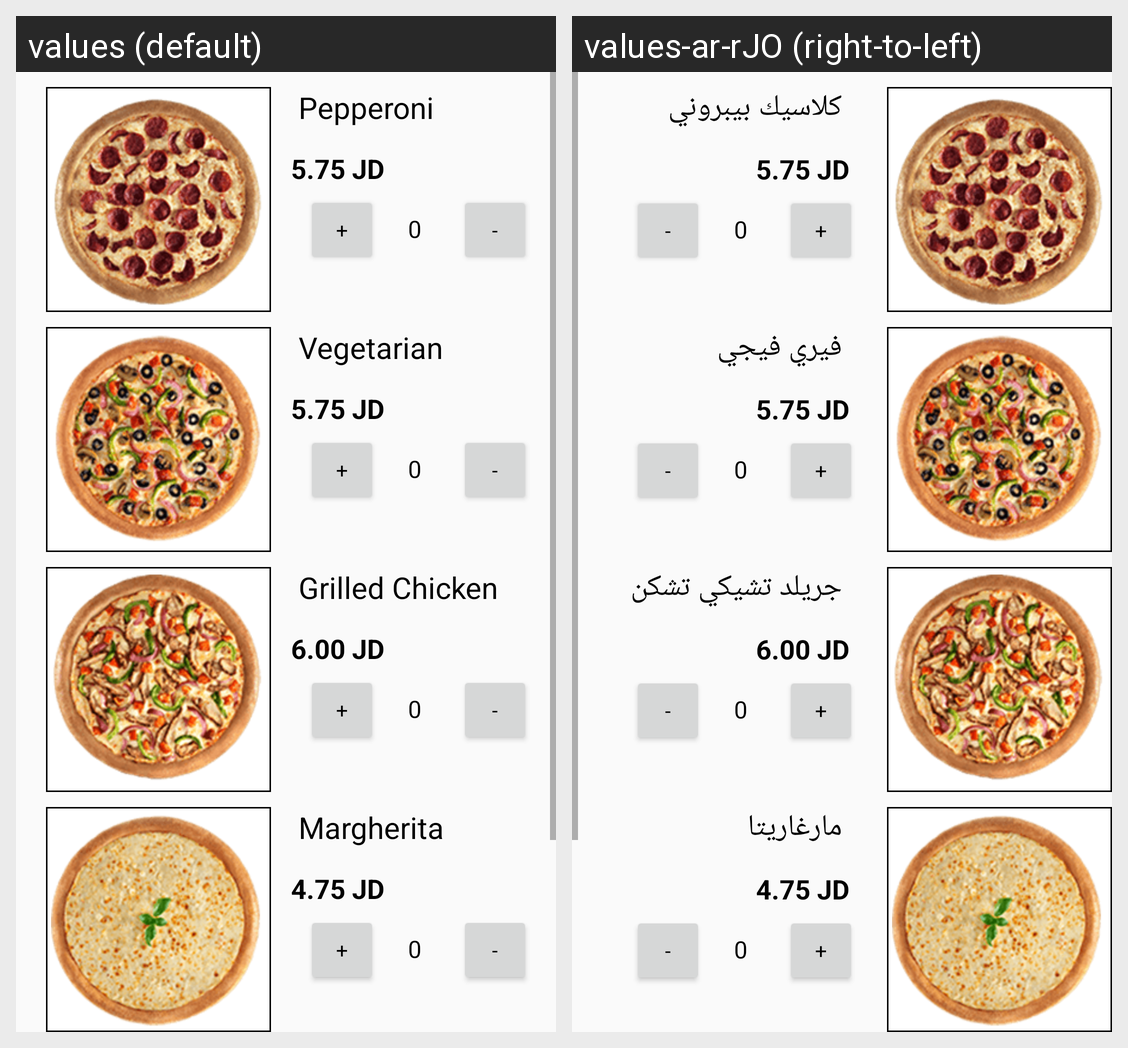

Strings drawn on this Android screen and how each of the app's shown locales translates them:
Android screen res/layout/activity_pizza.xml rendered under 2 locales, left to right: values (default), values-ar-rJO (right-to-left). Device: Nexus 5 (rendered at 1080×1920; each locale shown at half size, 540×960, under a caption strip naming it); theme AppTheme.
Strings drawn on this screen, with the default value and each locale's value (text and hints the layout hard-codes, and strings that could not be matched under every locale, appear in the picture but are not listed):

pepperoni
  values: Pepperoni
  values-ar-rJO: كلاسيك بيبروني

VEGETARIAN
  values: Vegetarian
  values-ar-rJO: فيري فيجي

GRILLED_CHICKEN
  values: Grilled Chicken
  values-ar-rJO: جريلد تشيكي تشكن

MARGHERITA
  values: Margherita
  values-ar-rJO: مارغاريتا
